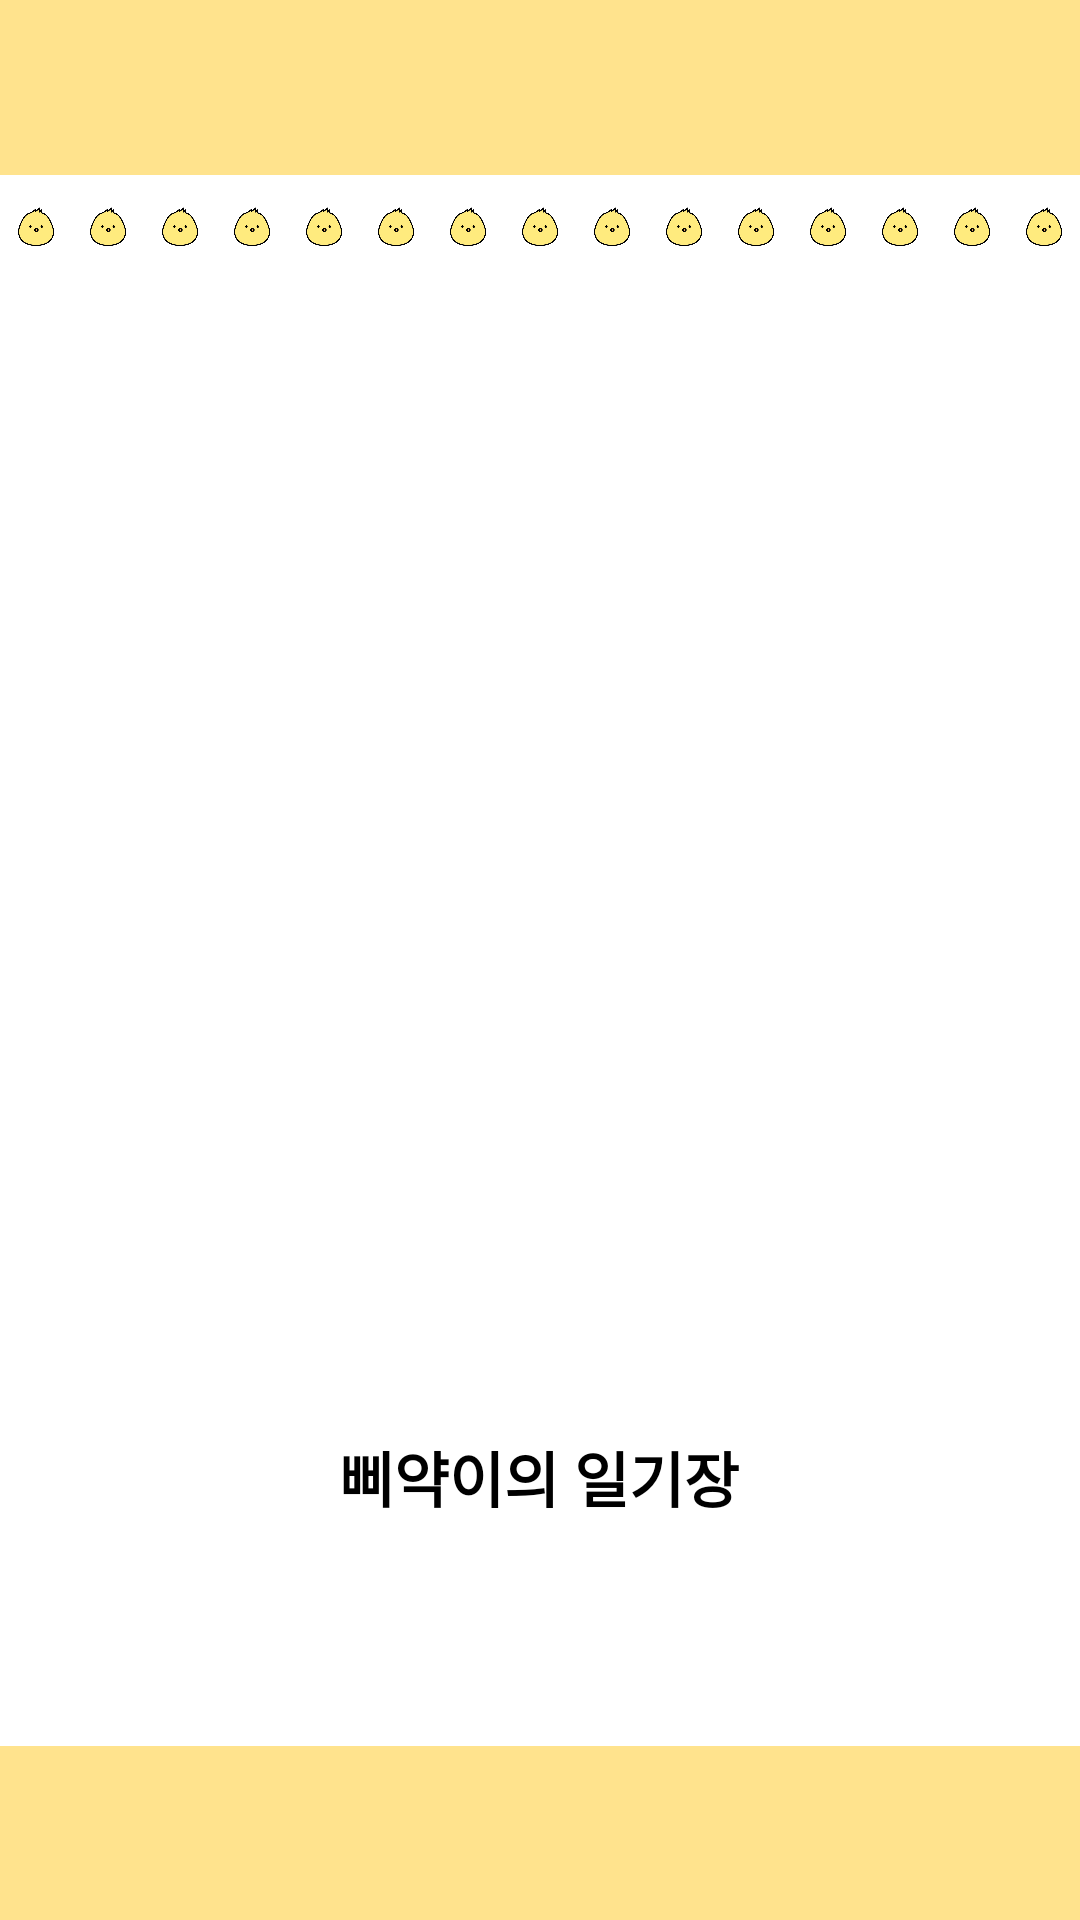

The Android layout XML behind this screen, and the referenced resources:
<!-- AndroidManifest.xml: application theme Theme.Diaryproject -->
<!-- res/layout/activity_splash.xml -->
<?xml version="1.0" encoding="utf-8"?>
<LinearLayout xmlns:android="http://schemas.android.com/apk/res/android"
    xmlns:app="http://schemas.android.com/apk/res-auto"
    xmlns:tools="http://schemas.android.com/tools"
    android:id="@+id/layout1"
    android:layout_width="match_parent"
    android:layout_height="match_parent"
    android:gravity="top"
    android:orientation="vertical"
    tools:context=".MainActivity">

    <LinearLayout
        android:id="@+id/layout2"
        android:layout_width="match_parent"
        android:layout_height="match_parent"
        android:layout_weight="10"
        android:background="#FFE38D"
        android:orientation="vertical"/>

    <LinearLayout
        android:id="@+id/layout3"
        android:layout_width="match_parent"
        android:layout_height="match_parent"
        android:layout_weight="2"
        android:orientation="vertical">

        <LinearLayout
            android:layout_width="match_parent"
            android:layout_height="wrap_content"
            android:gravity="top"
            android:orientation="horizontal">

            <ImageView
                android:layout_width="35dp"
                android:layout_height="35dp"
                android:layout_weight="1"
                app:srcCompat="@drawable/chick1111" />

            <ImageView
                android:layout_width="35dp"
                android:layout_height="35dp"
                android:layout_weight="1"
                app:srcCompat="@drawable/chick1111" />

            <ImageView
                android:layout_width="35dp"
                android:layout_height="35dp"
                android:layout_weight="1"
                app:srcCompat="@drawable/chick1111" />

            <ImageView
                android:layout_width="35dp"
                android:layout_height="35dp"
                android:layout_weight="1"
                app:srcCompat="@drawable/chick1111" />

            <ImageView
                android:layout_width="35dp"
                android:layout_height="35dp"
                android:layout_weight="1"
                app:srcCompat="@drawable/chick1111" />

            <ImageView
                android:layout_width="35dp"
                android:layout_height="35dp"
                android:layout_weight="1"
                app:srcCompat="@drawable/chick1111" />

            <ImageView
                android:layout_width="35dp"
                android:layout_height="35dp"
                android:layout_weight="1"
                app:srcCompat="@drawable/chick1111" />

            <ImageView
                android:layout_width="35dp"
                android:layout_height="35dp"
                android:layout_weight="1"
                app:srcCompat="@drawable/chick1111" />

            <ImageView
                android:layout_width="35dp"
                android:layout_height="35dp"
                android:layout_weight="1"
                app:srcCompat="@drawable/chick1111" />

            <ImageView
                android:layout_width="35dp"
                android:layout_height="35dp"
                android:layout_weight="1"
                app:srcCompat="@drawable/chick1111" />

            <ImageView
                android:layout_width="35dp"
                android:layout_height="35dp"
                android:layout_weight="1"
                app:srcCompat="@drawable/chick1111" />

            <ImageView
                android:layout_width="35dp"
                android:layout_height="35dp"
                android:layout_weight="1"
                app:srcCompat="@drawable/chick1111" />

            <ImageView
                android:layout_width="35dp"
                android:layout_height="35dp"
                android:layout_weight="1"
                app:srcCompat="@drawable/chick1111" />

            <ImageView
                android:layout_width="35dp"
                android:layout_height="35dp"
                android:layout_weight="1"
                app:srcCompat="@drawable/chick1111" />

            <ImageView
                android:layout_width="35dp"
                android:layout_height="35dp"
                android:layout_weight="1"
                app:srcCompat="@drawable/chick1111" />

        </LinearLayout>


        <androidx.constraintlayout.widget.ConstraintLayout
            android:layout_width="match_parent"
            android:layout_height="528dp">

            <ImageView
                android:id="@+id/imageView7"
                android:layout_width="304dp"
                android:layout_height="260dp"
                app:layout_constraintBottom_toBottomOf="parent"
                app:layout_constraintEnd_toEndOf="parent"
                app:layout_constraintStart_toStartOf="parent"
                app:layout_constraintTop_toTopOf="parent"
                app:srcCompat="@drawable/cccchick" />

            <TextView
                android:layout_width="wrap_content"
                android:layout_height="wrap_content"
                android:gravity="center"
                android:text="삐약이의 일기장"
                android:textAppearance="@style/TextAppearance.AppCompat.Body1"
                android:textColor="#000000"
                android:textSize="20dp"
                android:textStyle="bold"
                app:layout_constraintBottom_toBottomOf="parent"
                app:layout_constraintEnd_toEndOf="parent"
                app:layout_constraintHorizontal_bias="0.498"
                app:layout_constraintStart_toStartOf="parent"
                app:layout_constraintTop_toTopOf="parent"
                app:layout_constraintVertical_bias="0.771" />

        </androidx.constraintlayout.widget.ConstraintLayout>

        <LinearLayout
            android:layout_width="match_parent"
            android:layout_height="wrap_content"
            android:layout_gravity="bottom"
            android:orientation="horizontal">

            <ImageView
                android:layout_width="35dp"
                android:layout_height="35dp"
                android:layout_weight="1"
                app:srcCompat="@drawable/chick1111" />

            <ImageView
                android:layout_width="35dp"
                android:layout_height="35dp"
                android:layout_weight="1"
                app:srcCompat="@drawable/chick1111" />

            <ImageView
                android:layout_width="35dp"
                android:layout_height="35dp"
                android:layout_weight="1"
                app:srcCompat="@drawable/chick1111" />

            <ImageView
                android:layout_width="35dp"
                android:layout_height="35dp"
                android:layout_weight="1"
                app:srcCompat="@drawable/chick1111" />

            <ImageView
                android:layout_width="35dp"
                android:layout_height="35dp"
                android:layout_weight="1"
                app:srcCompat="@drawable/chick1111" />

            <ImageView
                android:layout_width="35dp"
                android:layout_height="35dp"
                android:layout_weight="1"
                app:srcCompat="@drawable/chick1111" />

            <ImageView
                android:layout_width="35dp"
                android:layout_height="35dp"
                android:layout_weight="1"
                app:srcCompat="@drawable/chick1111" />

            <ImageView
                android:layout_width="35dp"
                android:layout_height="35dp"
                android:layout_weight="1"
                app:srcCompat="@drawable/chick1111" />

            <ImageView
                android:layout_width="35dp"
                android:layout_height="35dp"
                android:layout_weight="1"
                app:srcCompat="@drawable/chick1111" />

            <ImageView
                android:layout_width="35dp"
                android:layout_height="35dp"
                android:layout_weight="1"
                app:srcCompat="@drawable/chick1111" />

            <ImageView
                android:layout_width="35dp"
                android:layout_height="35dp"
                android:layout_weight="1"
                app:srcCompat="@drawable/chick1111" />

            <ImageView
                android:layout_width="35dp"
                android:layout_height="35dp"
                android:layout_weight="1"
                app:srcCompat="@drawable/chick1111" />

            <ImageView
                android:layout_width="35dp"
                android:layout_height="35dp"
                android:layout_weight="1"
                app:srcCompat="@drawable/chick1111" />

            <ImageView
                android:layout_width="35dp"
                android:layout_height="35dp"
                android:layout_weight="1"
                app:srcCompat="@drawable/chick1111" />

            <ImageView
                android:layout_width="35dp"
                android:layout_height="35dp"
                android:layout_weight="1"
                app:srcCompat="@drawable/chick1111" />

        </LinearLayout>

    </LinearLayout>

    <LinearLayout
        android:id="@+id/layout4"
        android:layout_width="match_parent"
        android:layout_height="match_parent"
        android:layout_weight="10"
        android:background="#FFE38D"
        android:orientation="vertical" />

</LinearLayout>
<!-- resources referenced by this layout -->
<resources>
  <!-- drawable chick1111: png bitmap (drawable, 14320 bytes) -->
  <style name="Theme.Diaryproject" parent="Theme.MaterialComponents.DayNight.DarkActionBar">
          
          <item name="colorPrimary">@color/purple_500</item>
          <item name="colorPrimaryVariant">@color/purple_700</item>
          <item name="colorOnPrimary">@color/white</item>
          
          <item name="colorSecondary">@color/teal_200</item>
          <item name="colorSecondaryVariant">@color/teal_700</item>
          <item name="colorOnSecondary">@color/black</item>
          
          <item name="android:statusBarColor">?attr/colorPrimaryVariant</item>
          
      </style>
  <!-- not gathered from this repository: default colours our renderer supplied (Android Studio template values) -->
  <color name="purple_500">#FF6200EE</color>
  <color name="purple_700">#FF3700B3</color>
  <color name="teal_200">#FF03DAC5</color>
  <color name="teal_700">#FF018786</color>
  <color name="black">#FF000000</color>
  <color name="white">#FFFFFFFF</color>
</resources>
